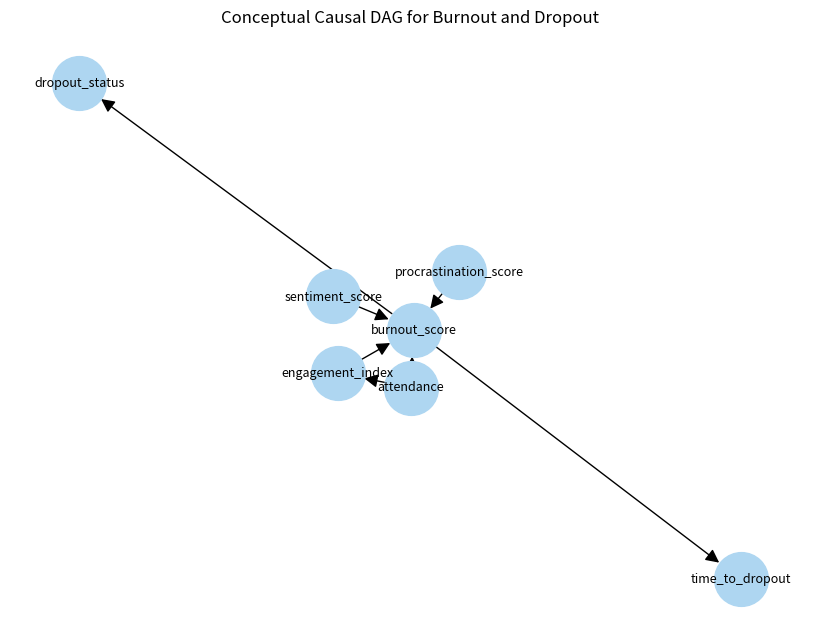

The matplotlib source for this figure:
import os

import matplotlib.pyplot as plt
import networkx as nx


def main() -> None:
    os.makedirs("plots", exist_ok=True)
    G = nx.DiGraph()
    G.add_edges_from(
        [
            ("attendance", "engagement_index"),
            ("engagement_index", "burnout_score"),
            ("attendance", "burnout_score"),
            ("procrastination_score", "burnout_score"),
            ("sentiment_score", "burnout_score"),
            ("burnout_score", "dropout_status"),
            ("burnout_score", "time_to_dropout"),
        ]
    )

    pos = nx.spring_layout(G, seed=42)
    plt.figure(figsize=(8, 6))
    nx.draw(
        G,
        pos,
        with_labels=True,
        node_size=1500,
        node_color="#AED6F1",
        arrowsize=20,
        font_size=9,
    )
    plt.title("Conceptual Causal DAG for Burnout and Dropout")
    plt.tight_layout()

    out_path = "plots/causal_dag.png"
    plt.savefig(out_path)
    plt.close()
    print(f"Saved causal DAG to {out_path}")


if __name__ == "__main__":
    main()
